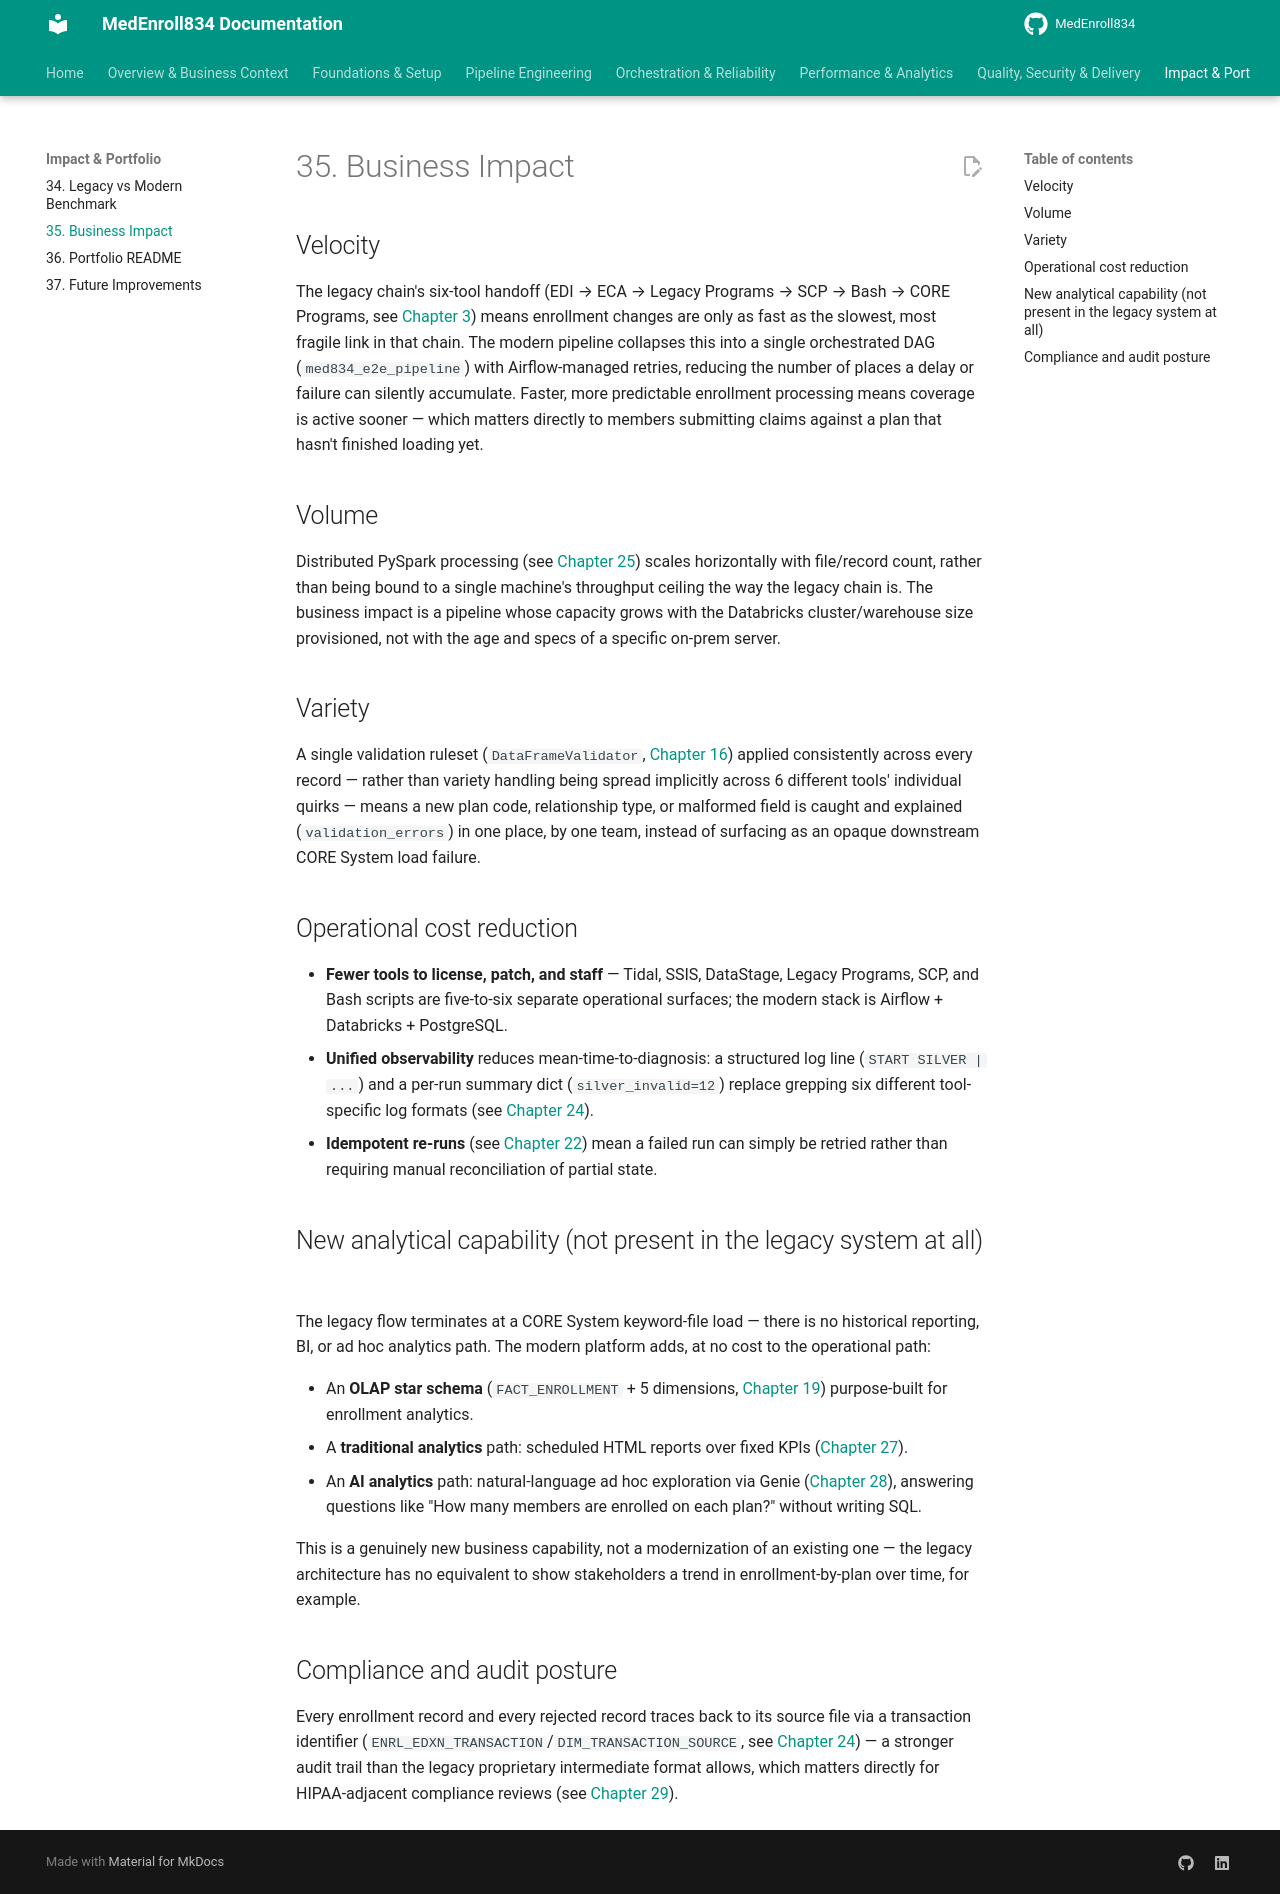

repository: sivabala21/MedEnroll834 · page: 35-business-impact/index.html · generator: mkdocs

# 35. Business Impact

## Velocity

The legacy chain's six-tool handoff (EDI → ECA → Legacy Programs → SCP →
Bash → CORE Programs, see [Chapter 3](03-legacy-architecture.md)) means
enrollment changes are only as fast as the slowest, most fragile link in
that chain. The modern pipeline collapses this into a single orchestrated
DAG (`med834_e2e_pipeline`) with Airflow-managed retries, reducing the
number of places a delay or failure can silently accumulate. Faster, more
predictable enrollment processing means coverage is active sooner — which
matters directly to members submitting claims against a plan that hasn't
finished loading yet.

## Volume

Distributed PySpark processing (see [Chapter 25](25-spark-performance-optimization.md))
scales horizontally with file/record count, rather than being bound to a
single machine's throughput ceiling the way the legacy chain is. The
business impact is a pipeline whose capacity grows with the Databricks
cluster/warehouse size provisioned, not with the age and specs of a
specific on-prem server.

## Variety

A single validation ruleset (`DataFrameValidator`, [Chapter 16](16-data-quality-reject-handling.md))
applied consistently across every record — rather than variety handling
being spread implicitly across 6 different tools' individual quirks —
means a new plan code, relationship type, or malformed field is caught and
explained (`validation_errors`) in one place, by one team, instead of
surfacing as an opaque downstream CORE System load failure.

## Operational cost reduction

- **Fewer tools to license, patch, and staff** — Tidal, SSIS, DataStage,
  Legacy Programs, SCP, and Bash scripts are five-to-six separate
  operational surfaces; the modern stack is Airflow + Databricks +
  PostgreSQL.
- **Unified observability** reduces mean-time-to-diagnosis: a structured
  log line (`START SILVER | ... `) and a per-run summary dict
  (`silver_invalid=12`) replace grepping six different tool-specific log
  formats (see [Chapter 24](24-observability.md)).
- **Idempotent re-runs** (see [Chapter 22](22-idempotency-incremental-processing.md))
  mean a failed run can simply be retried rather than requiring manual
  reconciliation of partial state.

## New analytical capability (not present in the legacy system at all)

The legacy flow terminates at a CORE System keyword-file load — there is
no historical reporting, BI, or ad hoc analytics path. The modern platform
adds, at no cost to the operational path:

- An **OLAP star schema** (`FACT_ENROLLMENT` + 5 dimensions,
  [Chapter 19](19-olap-star-schema.md)) purpose-built for enrollment
  analytics.
- A **traditional analytics** path: scheduled HTML reports over fixed KPIs
  ([Chapter 27](27-databricks-sql-dashboard.md)).
- An **AI analytics** path: natural-language ad hoc exploration via Genie
  ([Chapter 28](28-genie-genai.md)), answering questions like "How many
  members are enrolled on each plan?" without writing SQL.

This is a genuinely new business capability, not a modernization of an
existing one — the legacy architecture has no equivalent to show
stakeholders a trend in enrollment-by-plan over time, for example.

## Compliance and audit posture

Every enrollment record and every rejected record traces back to its
source file via a transaction identifier
(`ENRL_EDXN_TRANSACTION`/`DIM_TRANSACTION_SOURCE`, see
[Chapter 24](24-observability.md)) — a stronger audit trail than the
legacy proprietary intermediate format allows, which matters directly for
HIPAA-adjacent compliance reviews (see [Chapter 29](29-security.md)).
